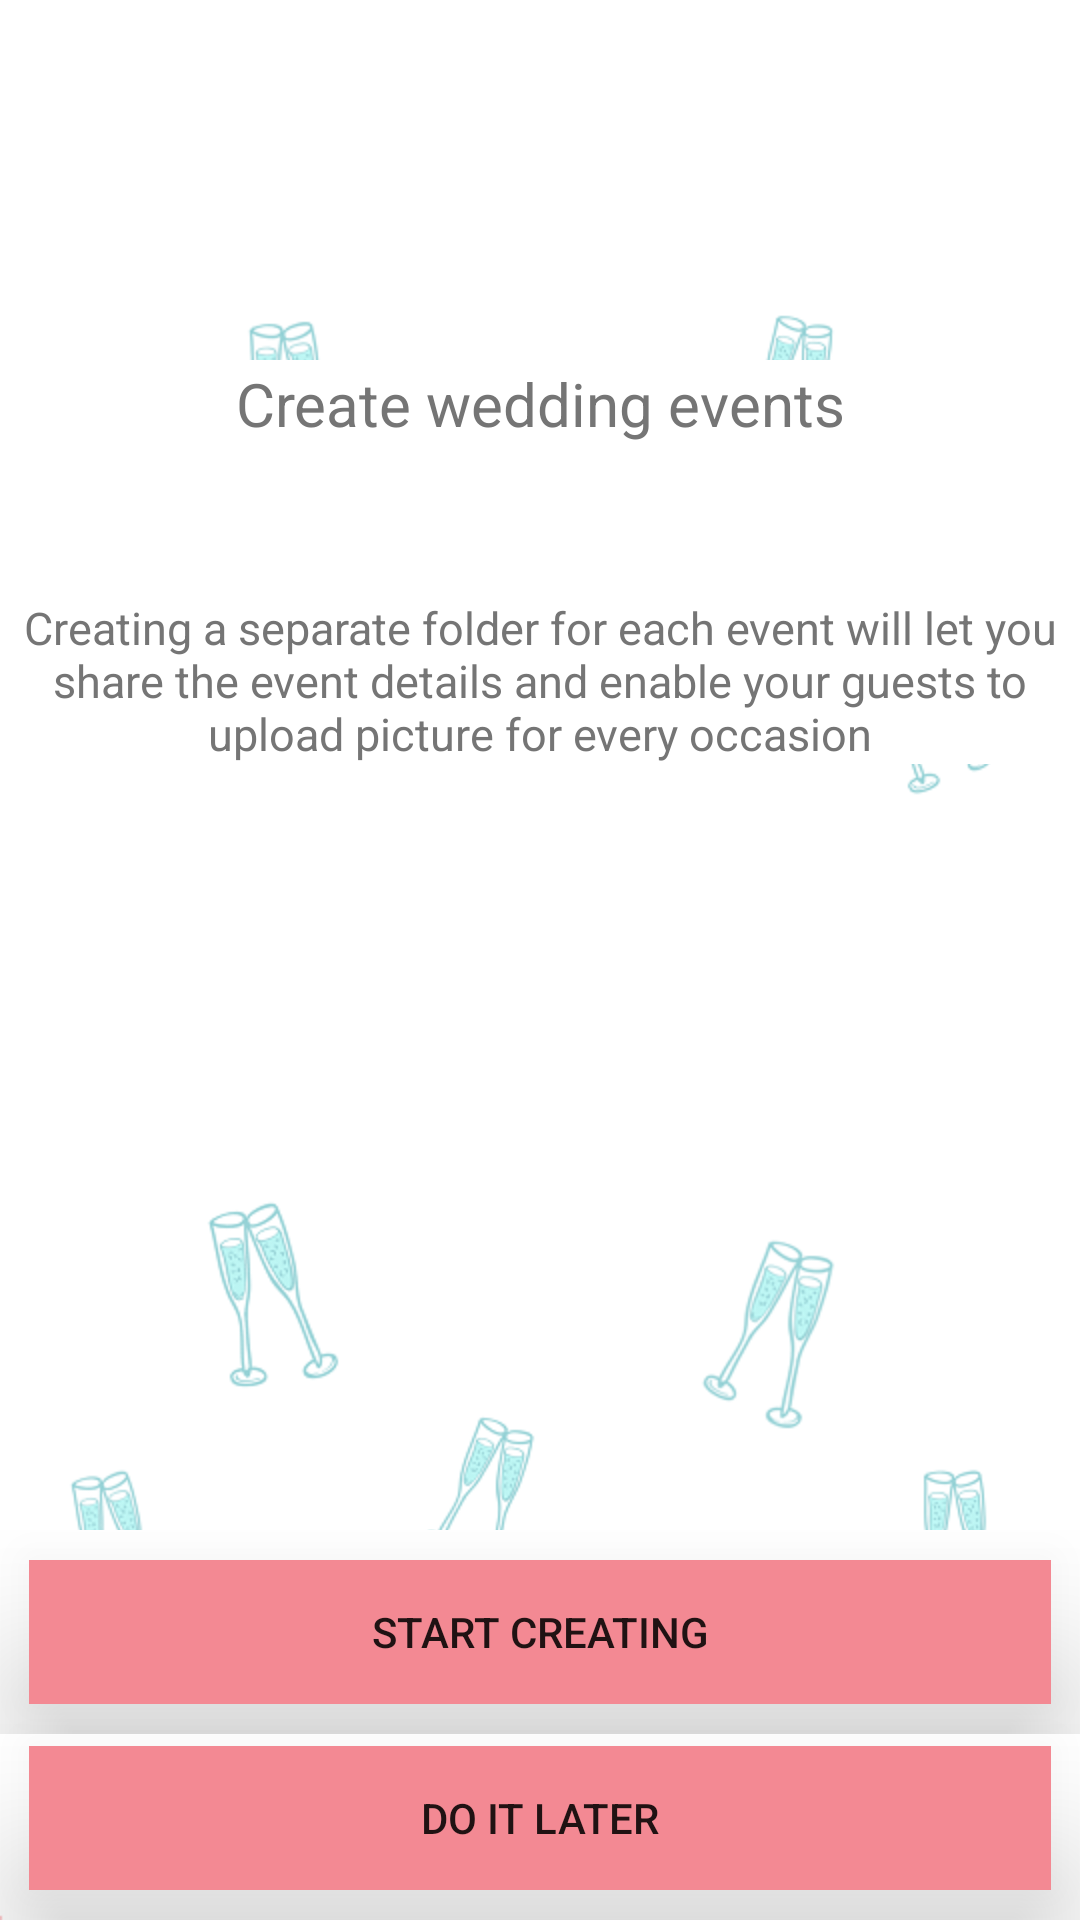

The Android layout XML behind this screen, and the referenced resources:
<!-- AndroidManifest.xml: application theme AppTheme -->
<!-- res/layout/activity_create_wedding_page.xml -->
<RelativeLayout xmlns:android="http://schemas.android.com/apk/res/android"
    xmlns:tools="http://schemas.android.com/tools"
    android:layout_width="match_parent"
    android:layout_height="match_parent"
    android:paddingBottom="@dimen/activity_vertical_margin"
    android:paddingLeft="@dimen/activity_horizontal_margin"
    android:paddingRight="@dimen/activity_horizontal_margin"
    android:paddingTop="@dimen/activity_vertical_margin"
    tools:context="com.app.wedcraze.CreateWedding" 
    android:background="@drawable/create_events"
    >

    <LinearLayout
        android:id="@+id/create_events_llayout_1"
        style="?metaButtonBarStyle"
        android:layout_width="match_parent"
        android:layout_height="wrap_content"
        android:layout_alignParentTop="true"
        android:layout_centerHorizontal="true"
        android:layout_marginTop="120dp"
        android:background="#fff"
        android:orientation="vertical"
        tools:ignore="UselessParent" >

        <TextView
            android:id="@+id/create_events"
            android:layout_width="match_parent"
            android:layout_height="match_parent"
            android:layout_marginTop="1dp"
            android:layout_weight="166"
            android:gravity="center"
            android:keepScreenOn="true"
            android:text="@string/create_events"
            android:textColor="#757575"
            android:textSize="20sp" />

        <TextView
            android:id="@+id/create_events_content"
            android:layout_width="match_parent"
            android:layout_height="match_parent"
            android:layout_marginTop="1dp"
            android:layout_weight="383.95"
            android:gravity="center"
            android:keepScreenOn="true"
            android:text="@string/create_events_content"
            android:textColor="#757575"
            android:textSize="15sp"
            android:paddingTop="50dp" 
            />

    </LinearLayout>

<LinearLayout
    android:id="@+id/create_events_content_layout"
    style="?metaButtonBarStyle"
    android:layout_width="match_parent"
    android:layout_height="wrap_content"
    android:layout_alignParentBottom="true"
    android:layout_marginBottom="62dp"
    android:background="#fff"
    android:orientation="vertical"
    tools:ignore="UselessParent" >

    <Button
        android:id="@+id/start_creating"
        android:layout_width="fill_parent"
        android:layout_height="wrap_content"
        android:layout_margin="10dp"
        android:background="#F38993"
        android:elevation="5dp"
        android:text="@string/start_creating"
        android:translationZ="25dp" />

</LinearLayout>

<Button
    android:id="@+id/do_later"
    android:layout_width="fill_parent"
    android:layout_height="wrap_content"
    android:layout_alignParentBottom="true"
    android:layout_centerHorizontal="true"
    android:layout_margin="10dp"
    android:layout_marginBottom="46dp"
    android:background="#F38993"
    android:elevation="5dp"
    android:text="@string/do_later"
    android:translationZ="25dp"
    android:onClick="createchecklist" />
    
</RelativeLayout>
<!-- resources referenced by this layout -->
<resources>
  <!-- drawable create_events: png bitmap (drawable-hdpi, 62955 bytes) -->
  <string name="create_events">Create wedding events</string>
  <string name="create_events_content">"Creating a separate folder for each event will let you share the event details and enable your guests to upload picture for every occasion"</string>
  <string name="do_later">Do it later</string>
  <string name="start_creating">Start creating</string>
</resources>
